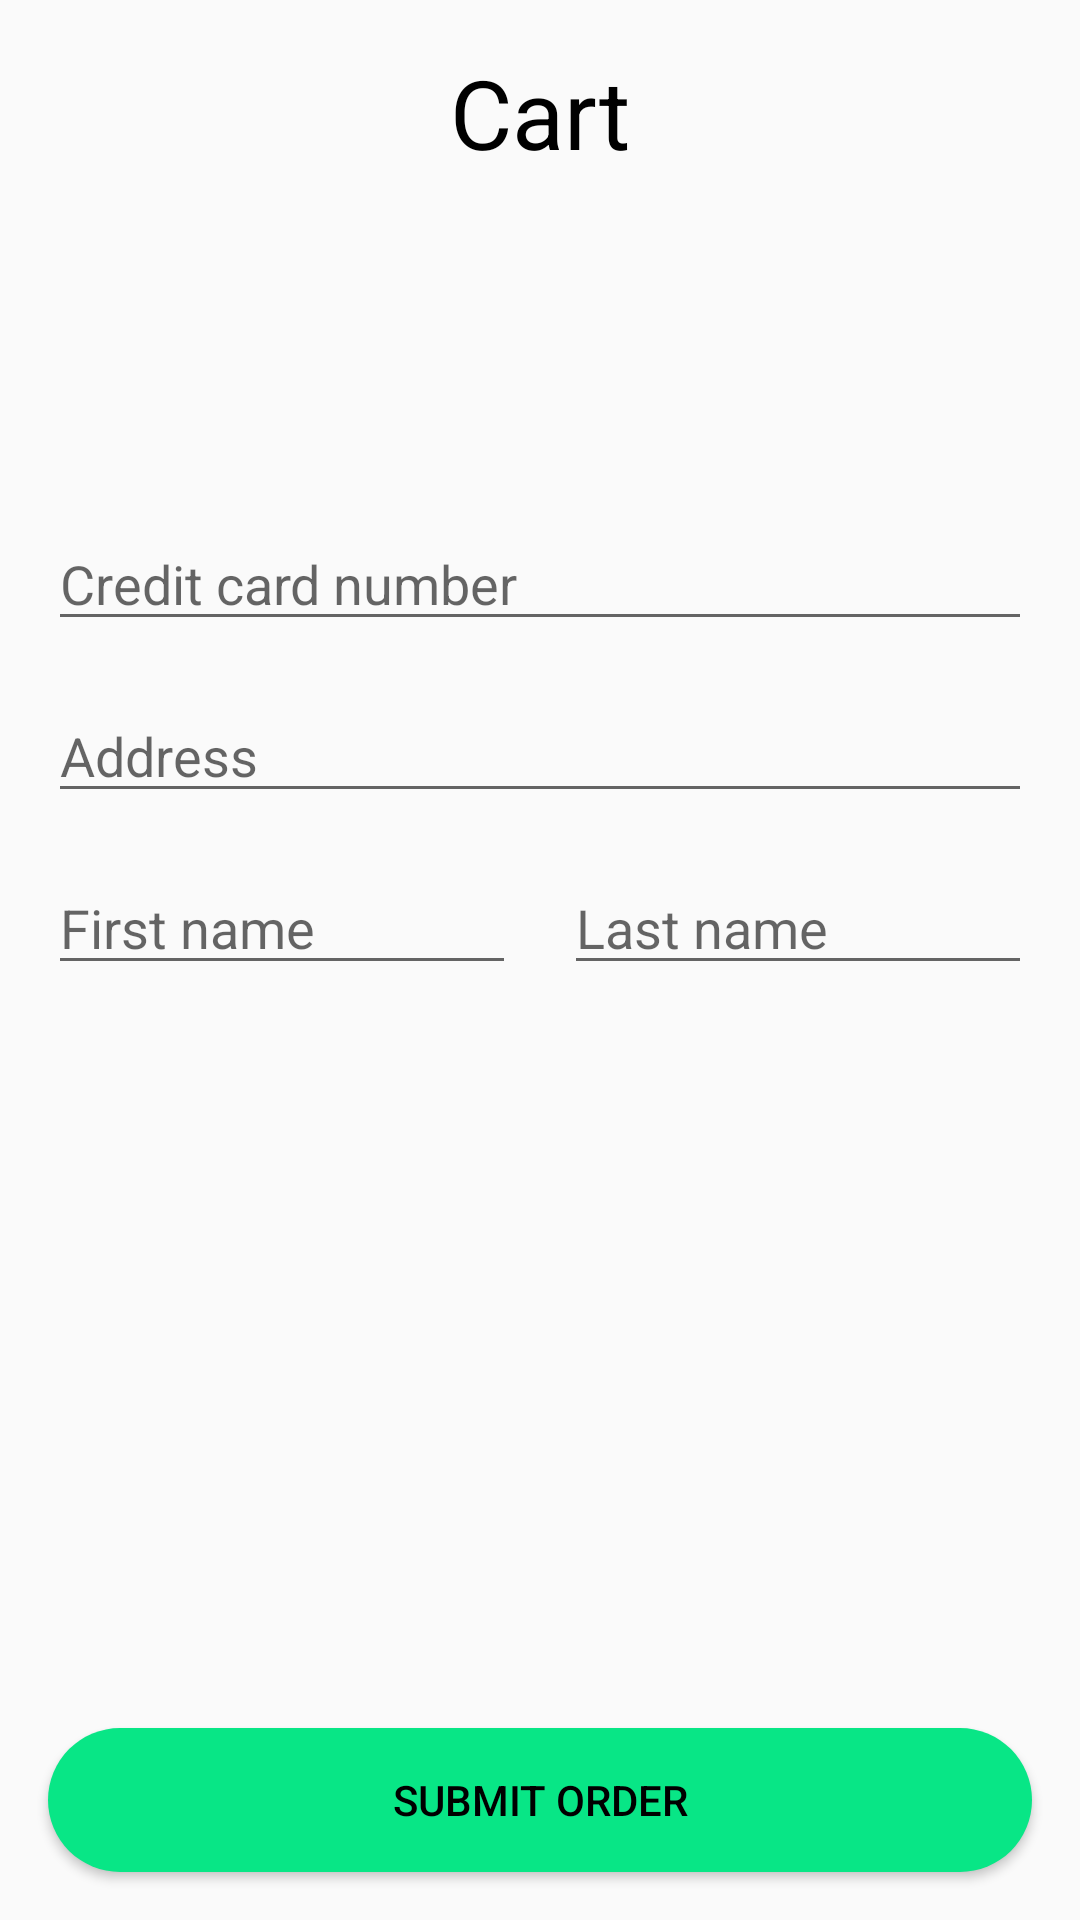

Layout XML and referenced resources for this Android screen:
<!-- AndroidManifest.xml: application theme AppTheme -->
<!-- res/layout/activity_cart.xml -->
<?xml version="1.0" encoding="utf-8"?>
<androidx.constraintlayout.widget.ConstraintLayout xmlns:android="http://schemas.android.com/apk/res/android"
    xmlns:app="http://schemas.android.com/apk/res-auto"
    xmlns:tools="http://schemas.android.com/tools"
    android:layout_width="match_parent"
    android:layout_height="match_parent"
    android:orientation="vertical">

    <TextView
        android:id="@+id/textView2"
        android:layout_width="wrap_content"
        android:layout_height="wrap_content"
        android:padding="16dp"
        android:text="Cart"
        android:textColor="#000"
        android:textSize="32sp"
        app:layout_constraintEnd_toEndOf="parent"
        app:layout_constraintLeft_toLeftOf="parent"
        app:layout_constraintStart_toStartOf="parent"
        app:layout_constraintTop_toTopOf="parent" />

    <androidx.recyclerview.widget.RecyclerView
        android:id="@+id/productsRecyclerView"
        android:layout_width="wrap_content"
        android:layout_height="wrap_content"
        android:orientation="horizontal"
        android:layout_marginTop="15dp"
        app:layout_constraintEnd_toEndOf="parent"
        app:layout_constraintStart_toStartOf="parent"
        app:layout_constraintTop_toBottomOf="@+id/textView2" />

    <EditText
        android:id="@+id/paymentNumber"
        android:layout_width="0dp"
        android:layout_height="wrap_content"
        android:layout_margin="16dp"
        android:hint="Credit card number"
        android:inputType="number"
        app:layout_constraintBottom_toTopOf="@+id/progressBar2"
        app:layout_constraintLeft_toLeftOf="parent"
        app:layout_constraintRight_toRightOf="parent"
        app:layout_constraintTop_toBottomOf="@+id/productsRecyclerView" />

    <EditText
        android:id="@+id/paymentAddress"
        android:layout_width="0dp"
        android:layout_height="wrap_content"
        android:layout_margin="16dp"
        android:hint="Address"
        android:inputType="textPostalAddress"
        app:layout_constraintLeft_toLeftOf="parent"
        app:layout_constraintRight_toRightOf="parent"
        app:layout_constraintTop_toBottomOf="@id/paymentNumber" />

    <EditText
        android:id="@+id/firstName"
        android:layout_width="0dp"
        android:layout_height="wrap_content"
        android:layout_marginStart="16dp"
        android:layout_marginTop="16dp"
        android:layout_marginEnd="8dp"
        android:hint="First name"
        app:layout_constraintEnd_toStartOf="@+id/lastName"
        app:layout_constraintHorizontal_bias="0.5"
        app:layout_constraintStart_toStartOf="parent"
        app:layout_constraintTop_toBottomOf="@id/paymentAddress" />

    <EditText
        android:id="@+id/lastName"
        android:layout_width="0dp"
        android:layout_height="wrap_content"
        android:layout_marginStart="8dp"
        android:layout_marginTop="16dp"
        android:layout_marginEnd="16dp"
        android:hint="Last name"
        app:layout_constraintEnd_toEndOf="parent"
        app:layout_constraintHorizontal_bias="0.5"
        app:layout_constraintStart_toEndOf="@+id/firstName"
        app:layout_constraintTop_toBottomOf="@id/paymentAddress" />

    <Button
        android:id="@+id/submit_order"
        android:layout_width="0dp"
        android:layout_height="wrap_content"
        android:layout_margin="16dp"
        android:background="@drawable/rounded_bt"
        android:text="Submit Order"
        android:textColor="#000000"
        app:layout_constraintBottom_toBottomOf="parent"
        app:layout_constraintHorizontal_bias="0.0"
        app:layout_constraintLeft_toLeftOf="parent"
        app:layout_constraintRight_toRightOf="parent"
        tools:ignore="MissingConstraints" />

    <ProgressBar
        android:id="@+id/progressBar2"
        style="?android:attr/progressBarStyle"
        android:layout_width="wrap_content"
        android:layout_height="wrap_content"
        app:layout_constraintBottom_toBottomOf="parent"
        app:layout_constraintEnd_toEndOf="parent"
        app:layout_constraintStart_toStartOf="parent"
        app:layout_constraintTop_toTopOf="parent" />

</androidx.constraintlayout.widget.ConstraintLayout>
<!-- resources referenced by this layout -->
<resources>
  <!-- drawable rounded_bt (drawable) -->
  <?xml version="1.0" encoding="utf-8"?>
  
  <shape xmlns:android="http://schemas.android.com/apk/res/android">
  <solid android:color="@color/colorPrimary"/>
  <corners android:radius="75dp"/>
  </shape>
  <style name="AppTheme" parent="Theme.AppCompat.Light.NoActionBar">
          
          <item name="colorPrimary">@color/colorPrimary</item>
          <item name="colorPrimaryDark">@color/colorPrimaryDark</item>
          <item name="colorAccent">@color/colorAccent</item>
          <item name="android:windowAllowEnterTransitionOverlap">true</item>
          <item name="android:windowAllowReturnTransitionOverlap">true</item>
          <item name="android:windowSharedElementExitTransition">@android:transition/move</item>
      </style>
  <color name="colorPrimary">#08E686</color>
  <color name="colorPrimaryDark">#5FF8B0</color>
  <color name="colorAccent">#0E0E0E</color>
</resources>
